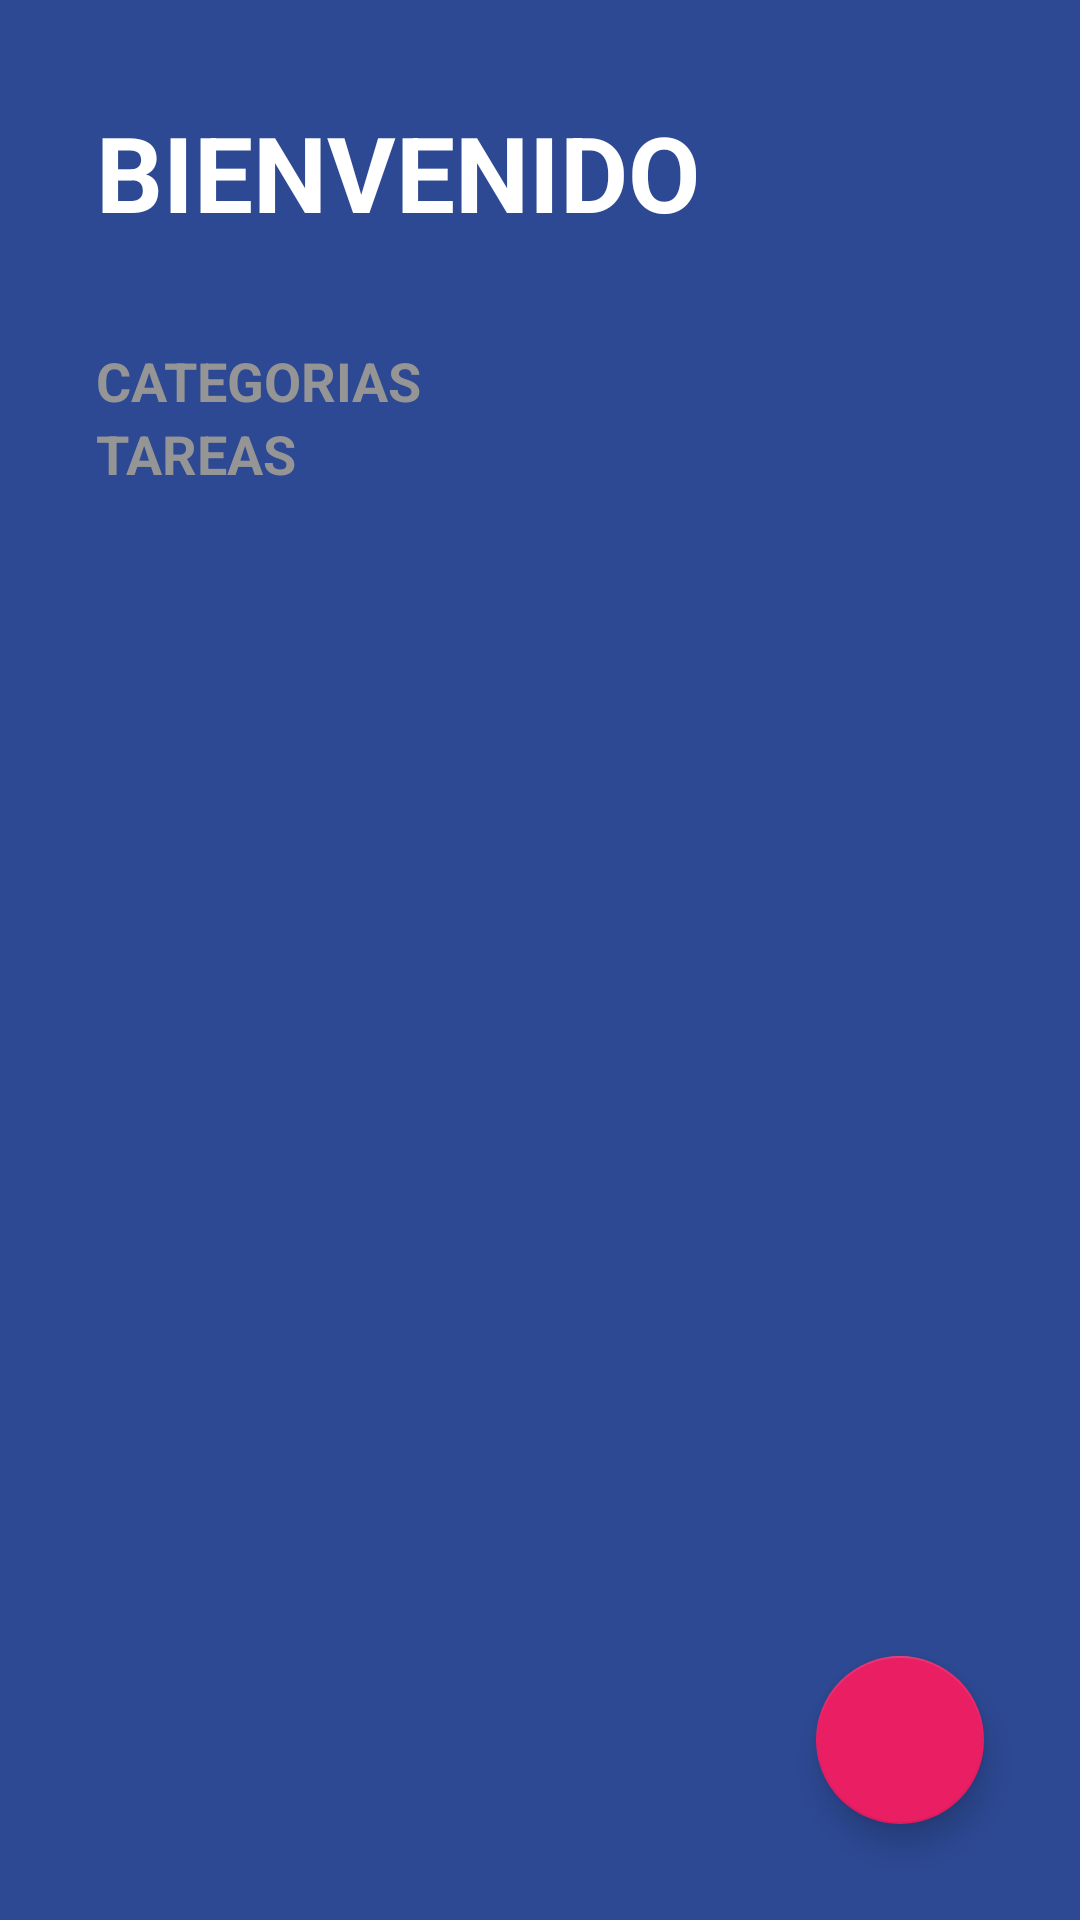

Reconstruct the res/layout file that produces this screen, plus the resources it refers to.
<!-- AndroidManifest.xml: activity theme Theme.PlannerApp -->
<!-- res/layout/activity_planner_app.xml -->
<?xml version="1.0" encoding="utf-8"?>
<FrameLayout
    xmlns:android="http://schemas.android.com/apk/res/android"
    xmlns:app="http://schemas.android.com/apk/res-auto"
    xmlns:tools="http://schemas.android.com/tools"
    android:layout_width="match_parent"
    android:layout_height="match_parent">

<LinearLayout

    android:layout_width="match_parent"
    android:layout_height="match_parent"
    android:background="@color/todo_background_todo_app"
    android:orientation="vertical"
    tools:context=".PlannerApp.PlannerAppActivity">

    <TextView
        android:layout_width="wrap_content"
        android:layout_height="wrap_content"
        android:layout_marginHorizontal="32dp"
        android:layout_marginVertical="34dp"
        android:text="@string/Planner_Tittle"
        android:textAllCaps="true"
        android:textColor="@color/white"
        android:textSize="35sp"
        android:textStyle="bold" />

    <TextView
        android:layout_width="wrap_content"
        android:layout_height="wrap_content"
        style="@style/Plannertext"
        android:text="@string/Planner_Categories"
        android:layout_marginHorizontal="32dp"
        />

    <androidx.recyclerview.widget.RecyclerView
        android:id="@+id/rvCategories"
        android:layout_width="match_parent"
        android:layout_height="wrap_content" />

    <TextView
        android:layout_width="wrap_content"
        android:layout_height="wrap_content"
        style="@style/Plannertext"
        android:text="@string/Planner_Task"
        android:layout_marginHorizontal="32dp"
      />

    <androidx.recyclerview.widget.RecyclerView
        android:id="@+id/rvTask"
        android:layout_width="match_parent"
        android:layout_height="wrap_content"
        android:layout_marginTop="16dp"
        android:layout_marginHorizontal="32dp"/>



</LinearLayout>
    <com.google.android.material.floatingactionbutton.FloatingActionButton
        android:id="@+id/fabAddTask"
        android:layout_width="wrap_content"
        android:layout_height="wrap_content"
        android:src="@drawable/ic_plus"
        app:fabSize="normal"
        app:tint = "@color/white"
        android:layout_margin="32dp"
        app:backgroundTint="@color/todo_accent"
        android:layout_gravity="end|bottom"
        />

</FrameLayout>
<!-- resources referenced by this layout -->
<resources>
  <color name="todo_accent">#E91E63</color>
  <color name="todo_background_todo_app">#FF2D4993</color>
  <color name="white">#FFFFFFFF</color>
  <string name="Planner_Categories">Categorias</string>
  <string name="Planner_Task">Tareas</string>
  <string name="Planner_Tittle">Bienvenido</string>
  <style name="Plannertext">
          <item name="textAllCaps">true</item>
          <item name="android:textColor">@color/todo_subtitle_text</item>
          <item name="android:textStyle">bold</item>
          <item name="android:textSize">18sp</item>
  
      </style>
  <style name="Theme.PlannerApp" parent="Theme.MaterialComponents.DayNight.NoActionBar">
          
          <item name="colorPrimary">@color/purple_500</item>
          <item name="colorPrimaryVariant">@color/purple_700</item>
          <item name="colorOnPrimary">@color/white</item>
          
          <item name="colorSecondary">@color/teal_200</item>
          <item name="colorSecondaryVariant">@color/teal_700</item>
          <item name="colorOnSecondary">@color/black</item>
          
          <item name="android:statusBarColor">@color/todo_background_todo_app</item>
          
      </style>
  <color name="todo_subtitle_text">#959595</color>
  <color name="purple_500">#FF6200EE</color>
  <color name="purple_700">#FF3700B3</color>
  <color name="teal_200">#FF03DAC5</color>
  <color name="teal_700">#FF018786</color>
  <color name="black">#FF000000</color>
</resources>
